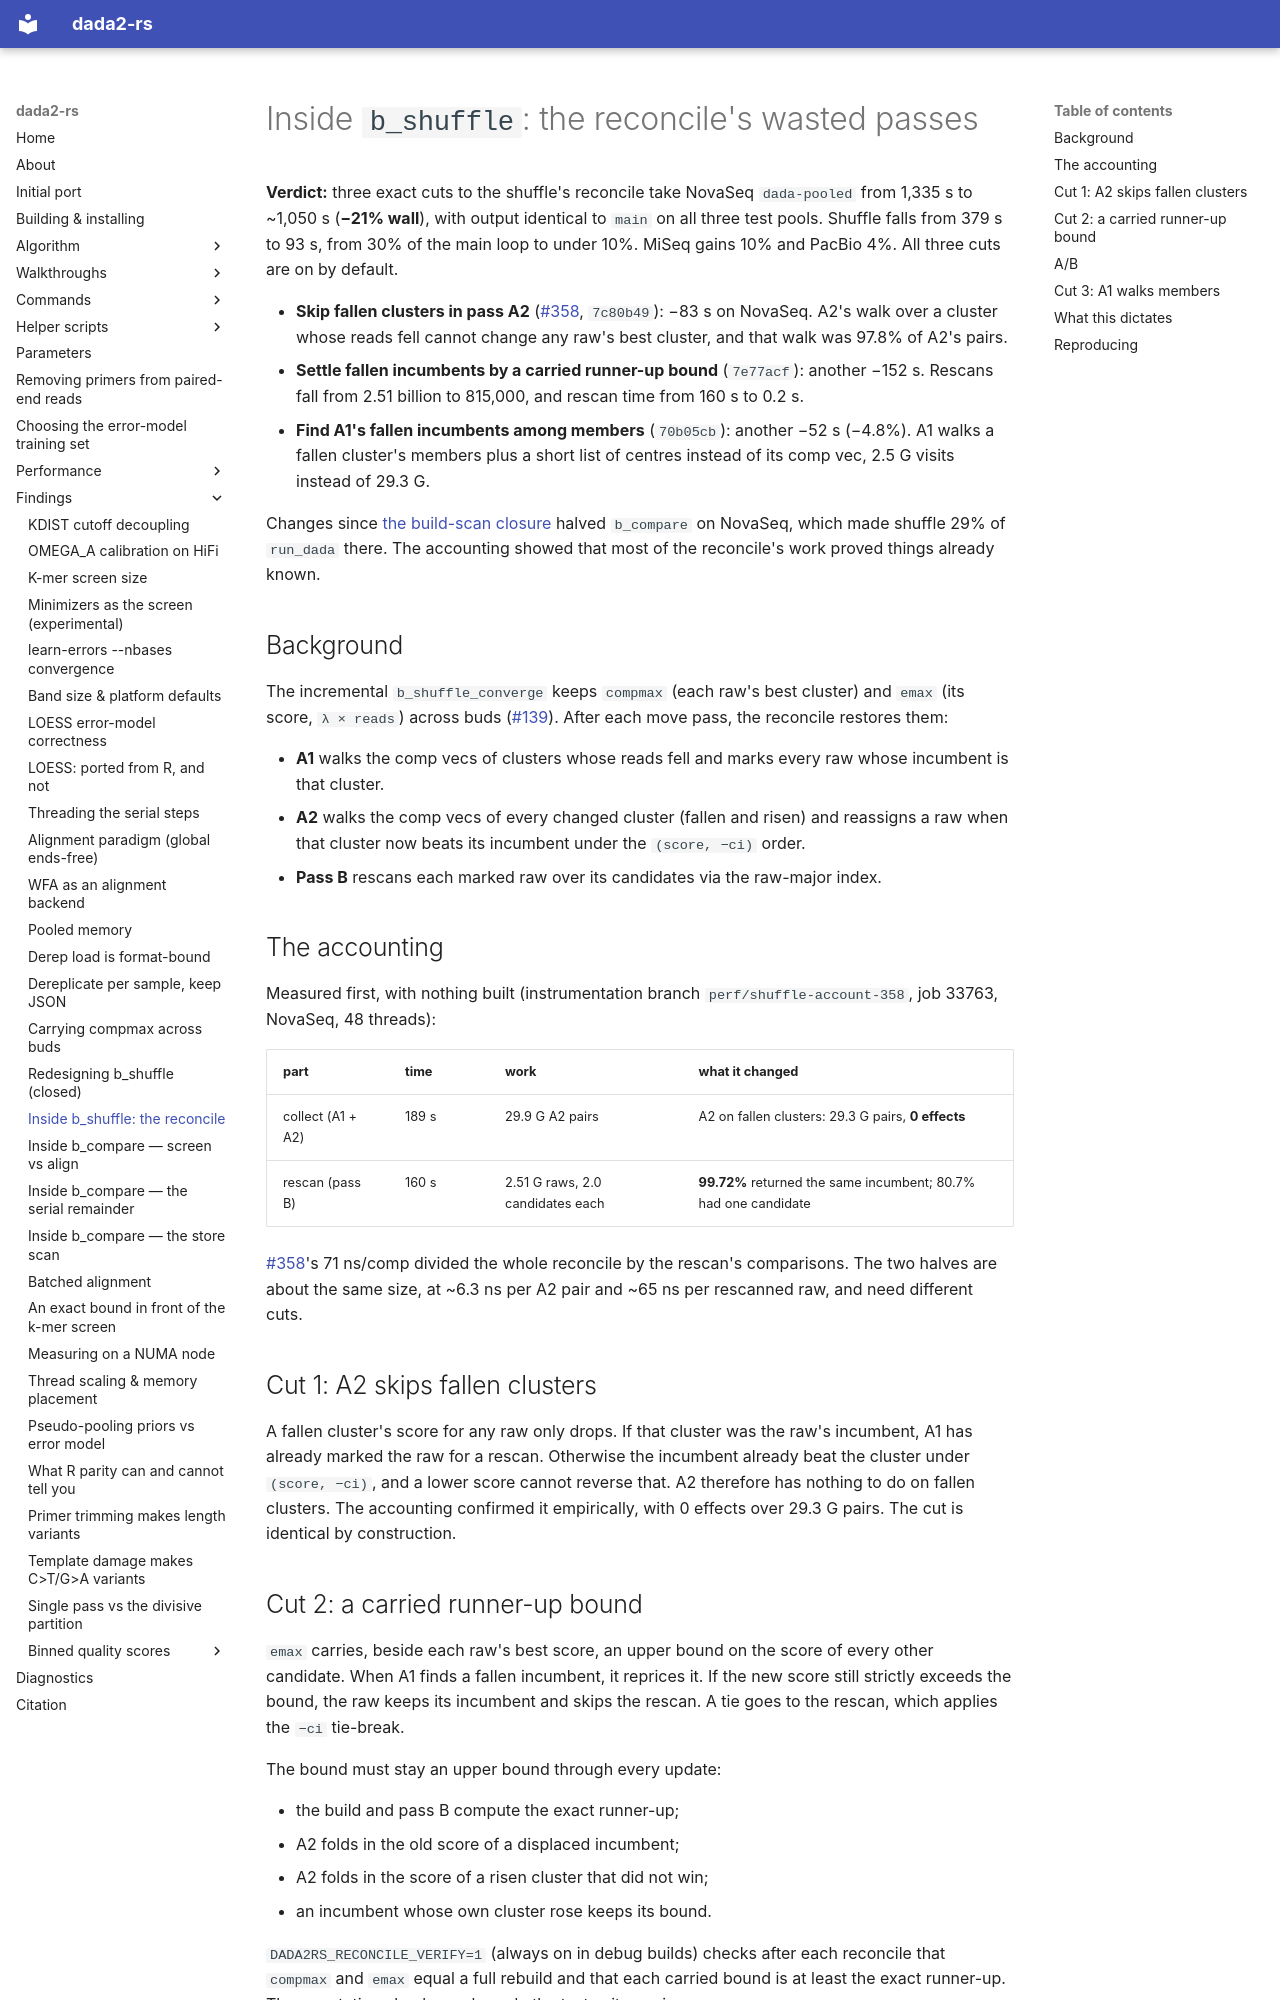

repository: HPCBio/dada2-rs · page: findings/shuffle-reconcile/index.html · generator: mkdocs

# Inside `b_shuffle`: the reconcile's wasted passes

**Verdict:** three exact cuts to the shuffle's reconcile take NovaSeq
`dada-pooled` from 1,335 s to ~1,050 s (**−21% wall**), with output identical
to `main` on all three test pools. Shuffle falls from 379 s to 93 s, from 30%
of the main loop to under 10%. MiSeq gains 10% and PacBio 4%. All three cuts
are on by default.

- **Skip fallen clusters in pass A2** ([#358][358], `7c80b49`): −83 s on
  NovaSeq. A2's walk over a cluster whose reads fell cannot change any raw's
  best cluster, and that walk was 97.8% of A2's pairs.
- **Settle fallen incumbents by a carried runner-up bound** (`7e77acf`):
  another −152 s. Rescans fall from 2.51 billion to 815,000, and rescan time
  from 160 s to 0.2 s.
- **Find A1's fallen incumbents among members** (`70b05cb`): another −52 s
  (−4.8%). A1 walks a fallen cluster's members plus a short list of centres
  instead of its comp vec, 2.5 G visits instead of 29.3 G.

Changes since [the build-scan closure](shuffle-build-scan.md) halved
`b_compare` on NovaSeq, which made shuffle 29% of `run_dada` there. The
accounting showed that most of the reconcile's work proved things already
known.

## Background

The incremental `b_shuffle_converge` keeps `compmax` (each raw's best cluster)
and `emax` (its score, `λ × reads`) across buds ([#139][139]). After each move
pass, the reconcile restores them:

- **A1** walks the comp vecs of clusters whose reads fell and marks every raw
  whose incumbent is that cluster.
- **A2** walks the comp vecs of every changed cluster (fallen and risen) and
  reassigns a raw when that cluster now beats its incumbent under the
  `(score, −ci)` order.
- **Pass B** rescans each marked raw over its candidates via the raw-major
  index.

## The accounting

Measured first, with nothing built (instrumentation branch
`perf/shuffle-account-358`, job 33763, NovaSeq, 48 threads):

| part | time | work | what it changed |
|---|---|---|---|
| collect (A1 + A2) | 189 s | 29.9 G A2 pairs | A2 on fallen clusters: 29.3 G pairs, **0 effects** |
| rescan (pass B) | 160 s | 2.51 G raws, 2.0 candidates each | **99.72%** returned the same incumbent; 80.7% had one candidate |

[#358][358]'s 71 ns/comp divided the whole reconcile by the rescan's
comparisons. The two halves are about the same size, at ~6.3 ns per A2 pair
and ~65 ns per rescanned raw, and need different cuts.

## Cut 1: A2 skips fallen clusters

A fallen cluster's score for any raw only drops. If that cluster was the raw's
incumbent, A1 has already marked the raw for a rescan. Otherwise the incumbent
already beat the cluster under `(score, −ci)`, and a lower score cannot reverse
that. A2 therefore has nothing to do on fallen clusters. The accounting
confirmed it empirically, with 0 effects over 29.3 G pairs. The cut is
identical by construction.
